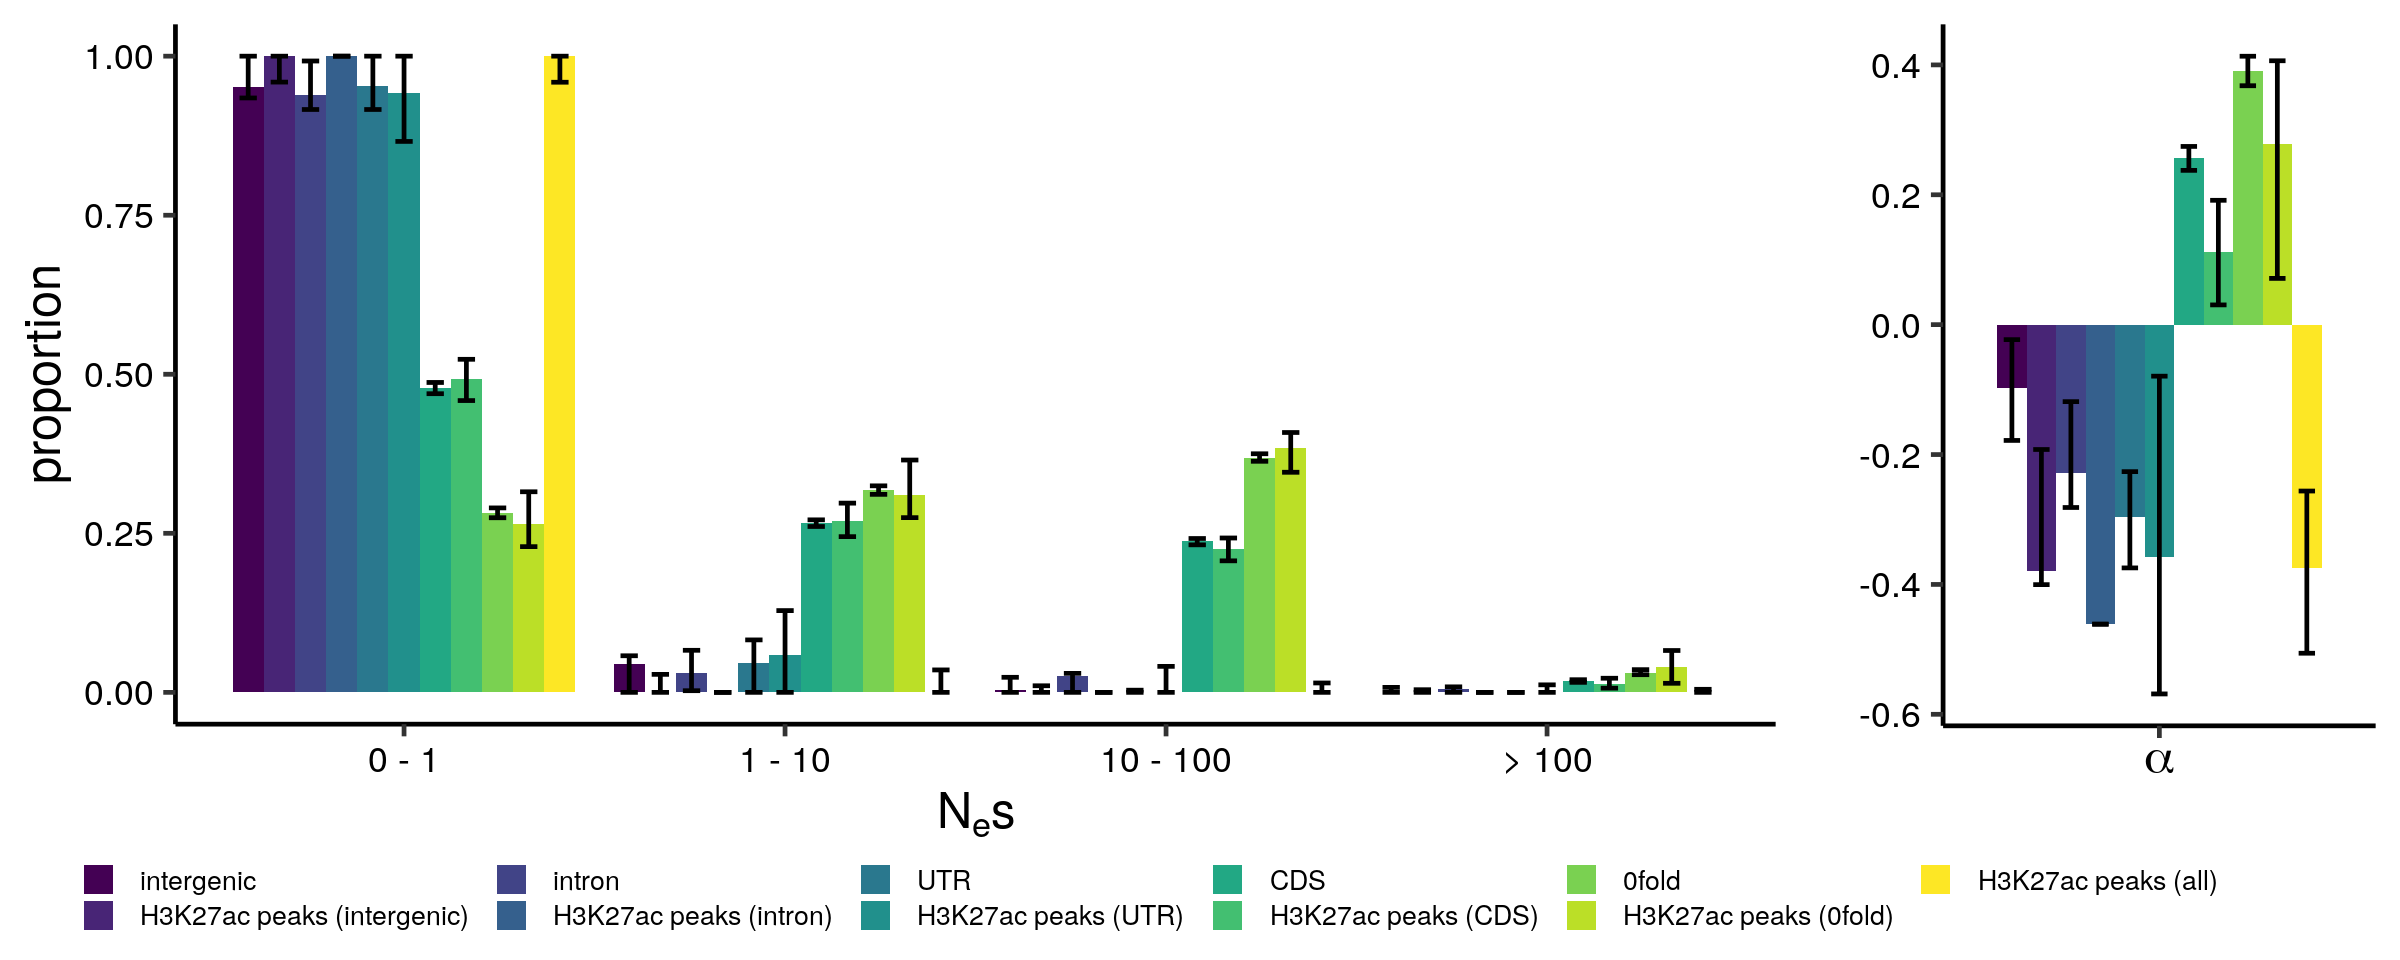

The table this chart was drawn from, first rows:
neu_theta_1, neu_gamma_1, neu_e_1, sel_theta, sel_shape, sel_scale, sel_e, lnL, converged, bounds, rep, region, bin, proportion
0.0004441, 0, 0.0, 0.0004441, 0.3537, 233.3, 0.04403, 18118, True, neu_e_1, 0, 0fold-enhancers, 0.0 - 1.0, 0.2653
0.0004441, 0, 0.0, 0.0004441, 0.3537, 233.3, 0.04403, 18118, True, neu_e_1, 0, 0fold-enhancers, 1.0 - 10.0, 0.3107
0.0004441, 0, 0.0, 0.0004441, 0.3537, 233.3, 0.04403, 18118, True, neu_e_1, 0, 0fold-enhancers, 10.0 - 100.0, 0.3845
0.0004441, 0, 0.0, 0.0004441, 0.3537, 233.3, 0.04403, 18118, True, neu_e_1, 0, 0fold-enhancers, 100.0 - inf, 0.03956
0.000441, 0, 0.0, 0.000441, 0.2376, 508.3, 0.06678, 18344, True, neu_e_1, 1, 0fold-enhancers, 0.0 - 1.0, 0.3474
0.000441, 0, 0.0, 0.000441, 0.2376, 508.3, 0.06678, 18344, True, neu_e_1, 1, 0fold-enhancers, 1.0 - 10.0, 0.245
0.000441, 0, 0.0, 0.000441, 0.2376, 508.3, 0.06678, 18344, True, neu_e_1, 1, 0fold-enhancers, 10.0 - 100.0, 0.3186
0.000441, 0, 0.0, 0.000441, 0.2376, 508.3, 0.06678, 18344, True, neu_e_1, 1, 0fold-enhancers, 100.0 - inf, 0.08901
0.0004239, 0, 2.22044604925031e-18, 0.0004239, 0.3103, 279.4, 0.03515, 16474, True, nan, 2, 0fold-enhancers, 0.0 - 1.0, 0.2979
0.0004239, 0, 2.22044604925031e-18, 0.0004239, 0.3103, 279.4, 0.03515, 16474, True, nan, 2, 0fold-enhancers, 1.0 - 10.0, 0.2929
0.0004239, 0, 2.22044604925031e-18, 0.0004239, 0.3103, 279.4, 0.03515, 16474, True, nan, 2, 0fold-enhancers, 10.0 - 100.0, 0.3611
0.0004239, 0, 2.22044604925031e-18, 0.0004239, 0.3103, 279.4, 0.03515, 16474, True, nan, 2, 0fold-enhancers, 100.0 - inf, 0.04817
0.0004207, 0, 0.0, 0.0004207, 0.3563, 223.6, 0.05261, 17401, True, neu_e_1, 3, 0fold-enhancers, 0.0 - 1.0, 0.2665
0.0004207, 0, 0.0, 0.0004207, 0.3563, 223.6, 0.05261, 17401, True, neu_e_1, 3, 0fold-enhancers, 1.0 - 10.0, 0.3145
0.0004207, 0, 0.0, 0.0004207, 0.3563, 223.6, 0.05261, 17401, True, neu_e_1, 3, 0fold-enhancers, 10.0 - 100.0, 0.3827
0.0004207, 0, 0.0, 0.0004207, 0.3563, 223.6, 0.05261, 17401, True, neu_e_1, 3, 0fold-enhancers, 100.0 - inf, 0.03636
0.0004433, 0, 2.22044604925031e-18, 0.0004433, 0.4034, 175.1, 0.03377, 18443, True, nan, 4, 0fold-enhancers, 0.0 - 1.0, 0.2438
0.0004433, 0, 2.22044604925031e-18, 0.0004433, 0.4034, 175.1, 0.03377, 18443, True, nan, 4, 0fold-enhancers, 1.0 - 10.0, 0.3393
0.0004433, 0, 2.22044604925031e-18, 0.0004433, 0.4034, 175.1, 0.03377, 18443, True, nan, 4, 0fold-enhancers, 10.0 - 100.0, 0.3933
0.0004433, 0, 2.22044604925031e-18, 0.0004433, 0.4034, 175.1, 0.03377, 18443, True, nan, 4, 0fold-enhancers, 100.0 - inf, 0.02357
0.0004163, 0, 0.0, 0.0004163, 0.3674, 236.5, 0.04497, 17467, True, neu_e_1, 5, 0fold-enhancers, 0.0 - 1.0, 0.2499
0.0004163, 0, 0.0, 0.0004163, 0.3674, 236.5, 0.04497, 17467, True, neu_e_1, 5, 0fold-enhancers, 1.0 - 10.0, 0.3098
0.0004163, 0, 0.0, 0.0004163, 0.3674, 236.5, 0.04497, 17467, True, neu_e_1, 5, 0fold-enhancers, 10.0 - 100.0, 0.3973
0.0004163, 0, 0.0, 0.0004163, 0.3674, 236.5, 0.04497, 17467, True, neu_e_1, 5, 0fold-enhancers, 100.0 - inf, 0.04292
0.0004453, 0, 0.0, 0.0004453, 0.3834, 204.1, 0.03544, 18728, True, neu_e_1, 6, 0fold-enhancers, 0.0 - 1.0, 0.2479
0.0004453, 0, 0.0, 0.0004453, 0.3834, 204.1, 0.03544, 18728, True, neu_e_1, 6, 0fold-enhancers, 1.0 - 10.0, 0.3238
0.0004453, 0, 0.0, 0.0004453, 0.3834, 204.1, 0.03544, 18728, True, neu_e_1, 6, 0fold-enhancers, 10.0 - 100.0, 0.3958
0.0004453, 0, 0.0, 0.0004453, 0.3834, 204.1, 0.03544, 18728, True, neu_e_1, 6, 0fold-enhancers, 100.0 - inf, 0.03251
0.0004571, 0, 0.0, 0.0004571, 0.4589, 137.4, 0.06123, 18448, True, neu_e_1, 7, 0fold-enhancers, 0.0 - 1.0, 0.2208
0.0004571, 0, 0.0, 0.0004571, 0.4589, 137.4, 0.06123, 18448, True, neu_e_1, 7, 0fold-enhancers, 1.0 - 10.0, 0.3662
0.0004571, 0, 0.0, 0.0004571, 0.4589, 137.4, 0.06123, 18448, True, neu_e_1, 7, 0fold-enhancers, 10.0 - 100.0, 0.3992
0.0004571, 0, 0.0, 0.0004571, 0.4589, 137.4, 0.06123, 18448, True, neu_e_1, 7, 0fold-enhancers, 100.0 - inf, 0.01377
0.0004514, 0, 2.22044604925031e-18, 0.0004514, 0.3716, 244.3, 0.08334, 17935, True, nan, 8, 0fold-enhancers, 0.0 - 1.0, 0.2429
0.0004514, 0, 2.22044604925031e-18, 0.0004514, 0.3716, 244.3, 0.08334, 17935, True, nan, 8, 0fold-enhancers, 1.0 - 10.0, 0.3069
0.0004514, 0, 2.22044604925031e-18, 0.0004514, 0.3716, 244.3, 0.08334, 17935, True, nan, 8, 0fold-enhancers, 10.0 - 100.0, 0.4036
0.0004514, 0, 2.22044604925031e-18, 0.0004514, 0.3716, 244.3, 0.08334, 17935, True, nan, 8, 0fold-enhancers, 100.0 - inf, 0.04668
0.0004531, 0, 4.44089209850063e-18, 0.0004531, 0.3923, 187.1, 0.0605, 18531, True, nan, 9, 0fold-enhancers, 0.0 - 1.0, 0.2477
0.0004531, 0, 4.44089209850063e-18, 0.0004531, 0.3923, 187.1, 0.0605, 18531, True, nan, 9, 0fold-enhancers, 1.0 - 10.0, 0.3325
0.0004531, 0, 4.44089209850063e-18, 0.0004531, 0.3923, 187.1, 0.0605, 18531, True, nan, 9, 0fold-enhancers, 10.0 - 100.0, 0.3928
0.0004531, 0, 4.44089209850063e-18, 0.0004531, 0.3923, 187.1, 0.0605, 18531, True, nan, 9, 0fold-enhancers, 100.0 - inf, 0.02698
0.0004062, 0, 0.0, 0.0004062, 0.4009, 190.5, 0.04112, 17085, True, neu_e_1, 10, 0fold-enhancers, 0.0 - 1.0, 0.2381
0.0004062, 0, 0.0, 0.0004062, 0.4009, 190.5, 0.04112, 17085, True, neu_e_1, 10, 0fold-enhancers, 1.0 - 10.0, 0.3307
0.0004062, 0, 0.0, 0.0004062, 0.4009, 190.5, 0.04112, 17085, True, neu_e_1, 10, 0fold-enhancers, 10.0 - 100.0, 0.402
0.0004062, 0, 0.0, 0.0004062, 0.4009, 190.5, 0.04112, 17085, True, neu_e_1, 10, 0fold-enhancers, 100.0 - inf, 0.02918
0.0004411, 0, 6.66133814775094e-18, 0.0004411, 0.3505, 252.8, 0.05457, 17720, True, nan, 11, 0fold-enhancers, 0.0 - 1.0, 0.2613
0.0004411, 0, 6.66133814775094e-18, 0.0004411, 0.3505, 252.8, 0.05457, 17720, True, nan, 11, 0fold-enhancers, 1.0 - 10.0, 0.3037
0.0004411, 0, 6.66133814775094e-18, 0.0004411, 0.3505, 252.8, 0.05457, 17720, True, nan, 11, 0fold-enhancers, 10.0 - 100.0, 0.3887
0.0004411, 0, 6.66133814775094e-18, 0.0004411, 0.3505, 252.8, 0.05457, 17720, True, nan, 11, 0fold-enhancers, 100.0 - inf, 0.04632
0.0004295, 0, 2.22044604925031e-18, 0.0004295, 0.3528, 191, 0.0155, 17602, True, nan, 12, 0fold-enhancers, 0.0 - 1.0, 0.2854
0.0004295, 0, 2.22044604925031e-18, 0.0004295, 0.3528, 191, 0.0155, 17602, True, nan, 12, 0fold-enhancers, 1.0 - 10.0, 0.3279
0.0004295, 0, 2.22044604925031e-18, 0.0004295, 0.3528, 191, 0.0155, 17602, True, nan, 12, 0fold-enhancers, 10.0 - 100.0, 0.3622
0.0004295, 0, 2.22044604925031e-18, 0.0004295, 0.3528, 191, 0.0155, 17602, True, nan, 12, 0fold-enhancers, 100.0 - inf, 0.02448
0.0004517, 0, 2.22044604925031e-18, 0.0004517, 0.3367, 248.2, 0.05252, 18028, True, nan, 13, 0fold-enhancers, 0.0 - 1.0, 0.2779
0.0004517, 0, 2.22044604925031e-18, 0.0004517, 0.3367, 248.2, 0.05252, 18028, True, nan, 13, 0fold-enhancers, 1.0 - 10.0, 0.3045
0.0004517, 0, 2.22044604925031e-18, 0.0004517, 0.3367, 248.2, 0.05252, 18028, True, nan, 13, 0fold-enhancers, 10.0 - 100.0, 0.3753
0.0004517, 0, 2.22044604925031e-18, 0.0004517, 0.3367, 248.2, 0.05252, 18028, True, nan, 13, 0fold-enhancers, 100.0 - inf, 0.04229
0.0004435, 0, 0.0, 0.0004435, 0.3247, 244.1, 0.03191, 19181, True, neu_e_1, 14, 0fold-enhancers, 0.0 - 1.0, 0.2932
0.0004435, 0, 0.0, 0.0004435, 0.3247, 244.1, 0.03191, 19181, True, neu_e_1, 14, 0fold-enhancers, 1.0 - 10.0, 0.3047
0.0004435, 0, 0.0, 0.0004435, 0.3247, 244.1, 0.03191, 19181, True, neu_e_1, 14, 0fold-enhancers, 10.0 - 100.0, 0.3632
0.0004435, 0, 0.0, 0.0004435, 0.3247, 244.1, 0.03191, 19181, True, neu_e_1, 14, 0fold-enhancers, 100.0 - inf, 0.0389
... 4,340 more rows
